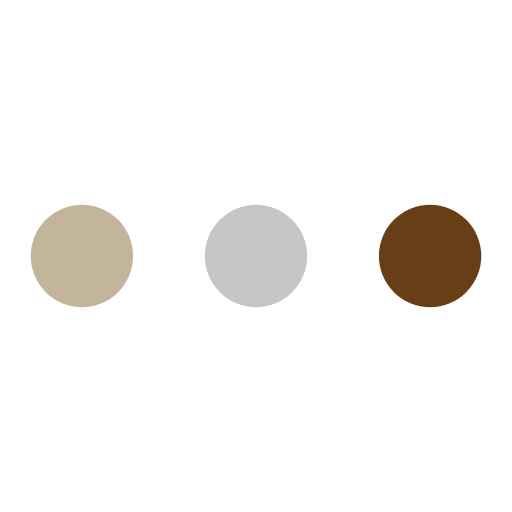
t = 0.00 s
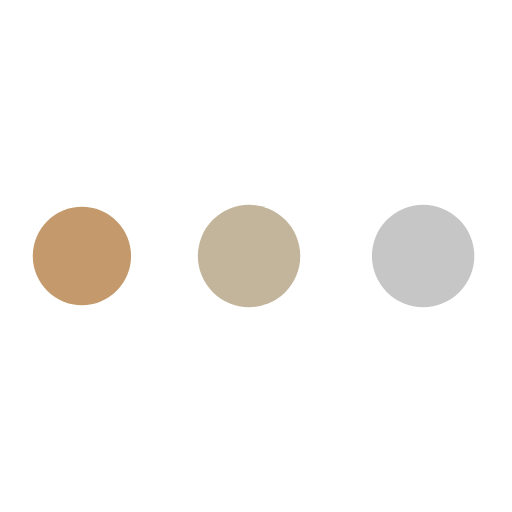
t = 0.48 s
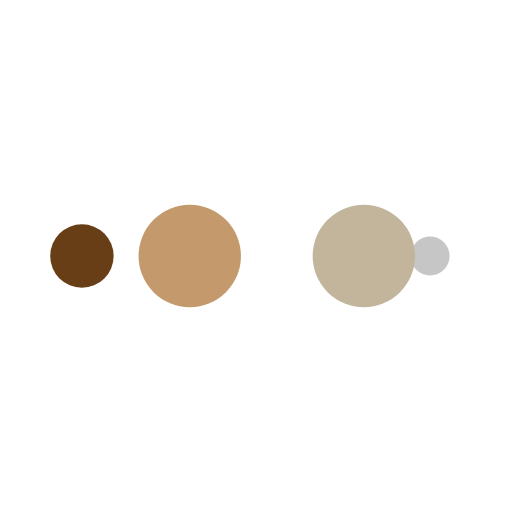
t = 0.80 s
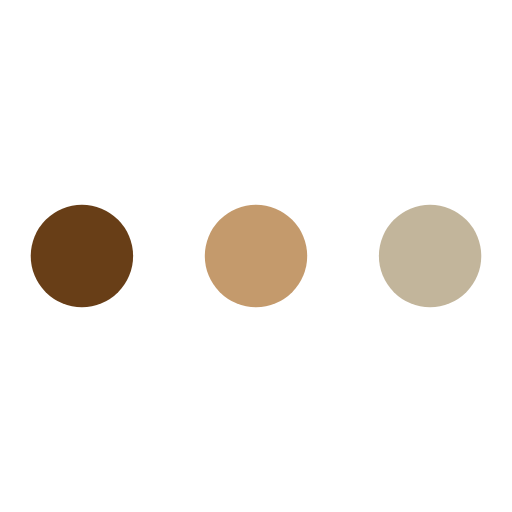
t = 1.28 s
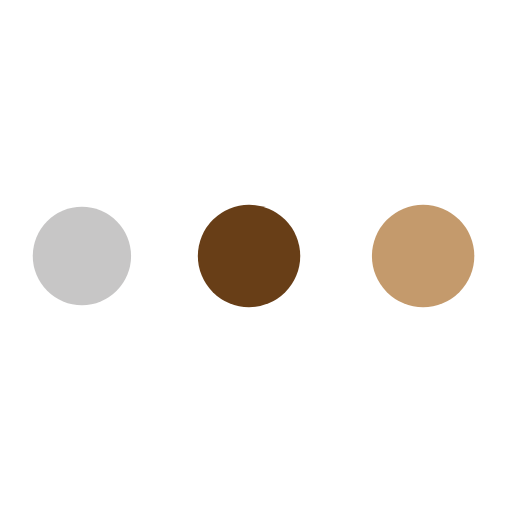
t = 1.76 s
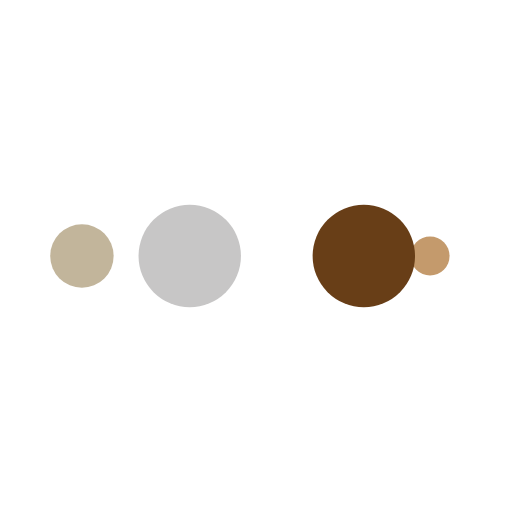
t = 2.08 s

The animated SVG that drew these frames (rendered in a browser with its animation timeline set to each time). Animation: 10 SMIL elements (animate=10); one cycle of 2.56 s, repeats indefinitely.

<?xml version="1.0" encoding="utf-8"?>
<svg xmlns="http://www.w3.org/2000/svg" xmlns:xlink="http://www.w3.org/1999/xlink" style="margin: auto; background: none; display: block; shape-rendering: auto;" width="64px" height="64px" viewBox="0 0 100 100" preserveAspectRatio="xMidYMid">
<circle cx="84" cy="50" r="10" fill="#683e17">
    <animate attributeName="r" repeatCount="indefinite" dur="0.641025641025641s" calcMode="spline" keyTimes="0;1" values="10;0" keySplines="0 0.5 0.5 1" begin="0s"></animate>
    <animate attributeName="fill" repeatCount="indefinite" dur="2.564102564102564s" calcMode="discrete" keyTimes="0;0.25;0.5;0.75;1" values="#683e17;#c7c6c6;#c2b59b;#c49a6c;#683e17" begin="0s"></animate>
</circle><circle cx="16" cy="50" r="10" fill="#683e17">
  <animate attributeName="r" repeatCount="indefinite" dur="2.564102564102564s" calcMode="spline" keyTimes="0;0.25;0.5;0.75;1" values="0;0;10;10;10" keySplines="0 0.5 0.5 1;0 0.5 0.5 1;0 0.5 0.5 1;0 0.5 0.5 1" begin="0s"></animate>
  <animate attributeName="cx" repeatCount="indefinite" dur="2.564102564102564s" calcMode="spline" keyTimes="0;0.25;0.5;0.75;1" values="16;16;16;50;84" keySplines="0 0.5 0.5 1;0 0.5 0.5 1;0 0.5 0.5 1;0 0.5 0.5 1" begin="0s"></animate>
</circle><circle cx="50" cy="50" r="10" fill="#c49a6c">
  <animate attributeName="r" repeatCount="indefinite" dur="2.564102564102564s" calcMode="spline" keyTimes="0;0.25;0.5;0.75;1" values="0;0;10;10;10" keySplines="0 0.5 0.5 1;0 0.5 0.5 1;0 0.5 0.5 1;0 0.5 0.5 1" begin="-0.641025641025641s"></animate>
  <animate attributeName="cx" repeatCount="indefinite" dur="2.564102564102564s" calcMode="spline" keyTimes="0;0.25;0.5;0.75;1" values="16;16;16;50;84" keySplines="0 0.5 0.5 1;0 0.5 0.5 1;0 0.5 0.5 1;0 0.5 0.5 1" begin="-0.641025641025641s"></animate>
</circle><circle cx="84" cy="50" r="10" fill="#c2b59b">
  <animate attributeName="r" repeatCount="indefinite" dur="2.564102564102564s" calcMode="spline" keyTimes="0;0.25;0.5;0.75;1" values="0;0;10;10;10" keySplines="0 0.5 0.5 1;0 0.5 0.5 1;0 0.5 0.5 1;0 0.5 0.5 1" begin="-1.282051282051282s"></animate>
  <animate attributeName="cx" repeatCount="indefinite" dur="2.564102564102564s" calcMode="spline" keyTimes="0;0.25;0.5;0.75;1" values="16;16;16;50;84" keySplines="0 0.5 0.5 1;0 0.5 0.5 1;0 0.5 0.5 1;0 0.5 0.5 1" begin="-1.282051282051282s"></animate>
</circle><circle cx="16" cy="50" r="10" fill="#c7c6c6">
  <animate attributeName="r" repeatCount="indefinite" dur="2.564102564102564s" calcMode="spline" keyTimes="0;0.25;0.5;0.75;1" values="0;0;10;10;10" keySplines="0 0.5 0.5 1;0 0.5 0.5 1;0 0.5 0.5 1;0 0.5 0.5 1" begin="-1.923076923076923s"></animate>
  <animate attributeName="cx" repeatCount="indefinite" dur="2.564102564102564s" calcMode="spline" keyTimes="0;0.25;0.5;0.75;1" values="16;16;16;50;84" keySplines="0 0.5 0.5 1;0 0.5 0.5 1;0 0.5 0.5 1;0 0.5 0.5 1" begin="-1.923076923076923s"></animate>
</circle>
<!-- [ldio] generated by https://loading.io/ --></svg>
